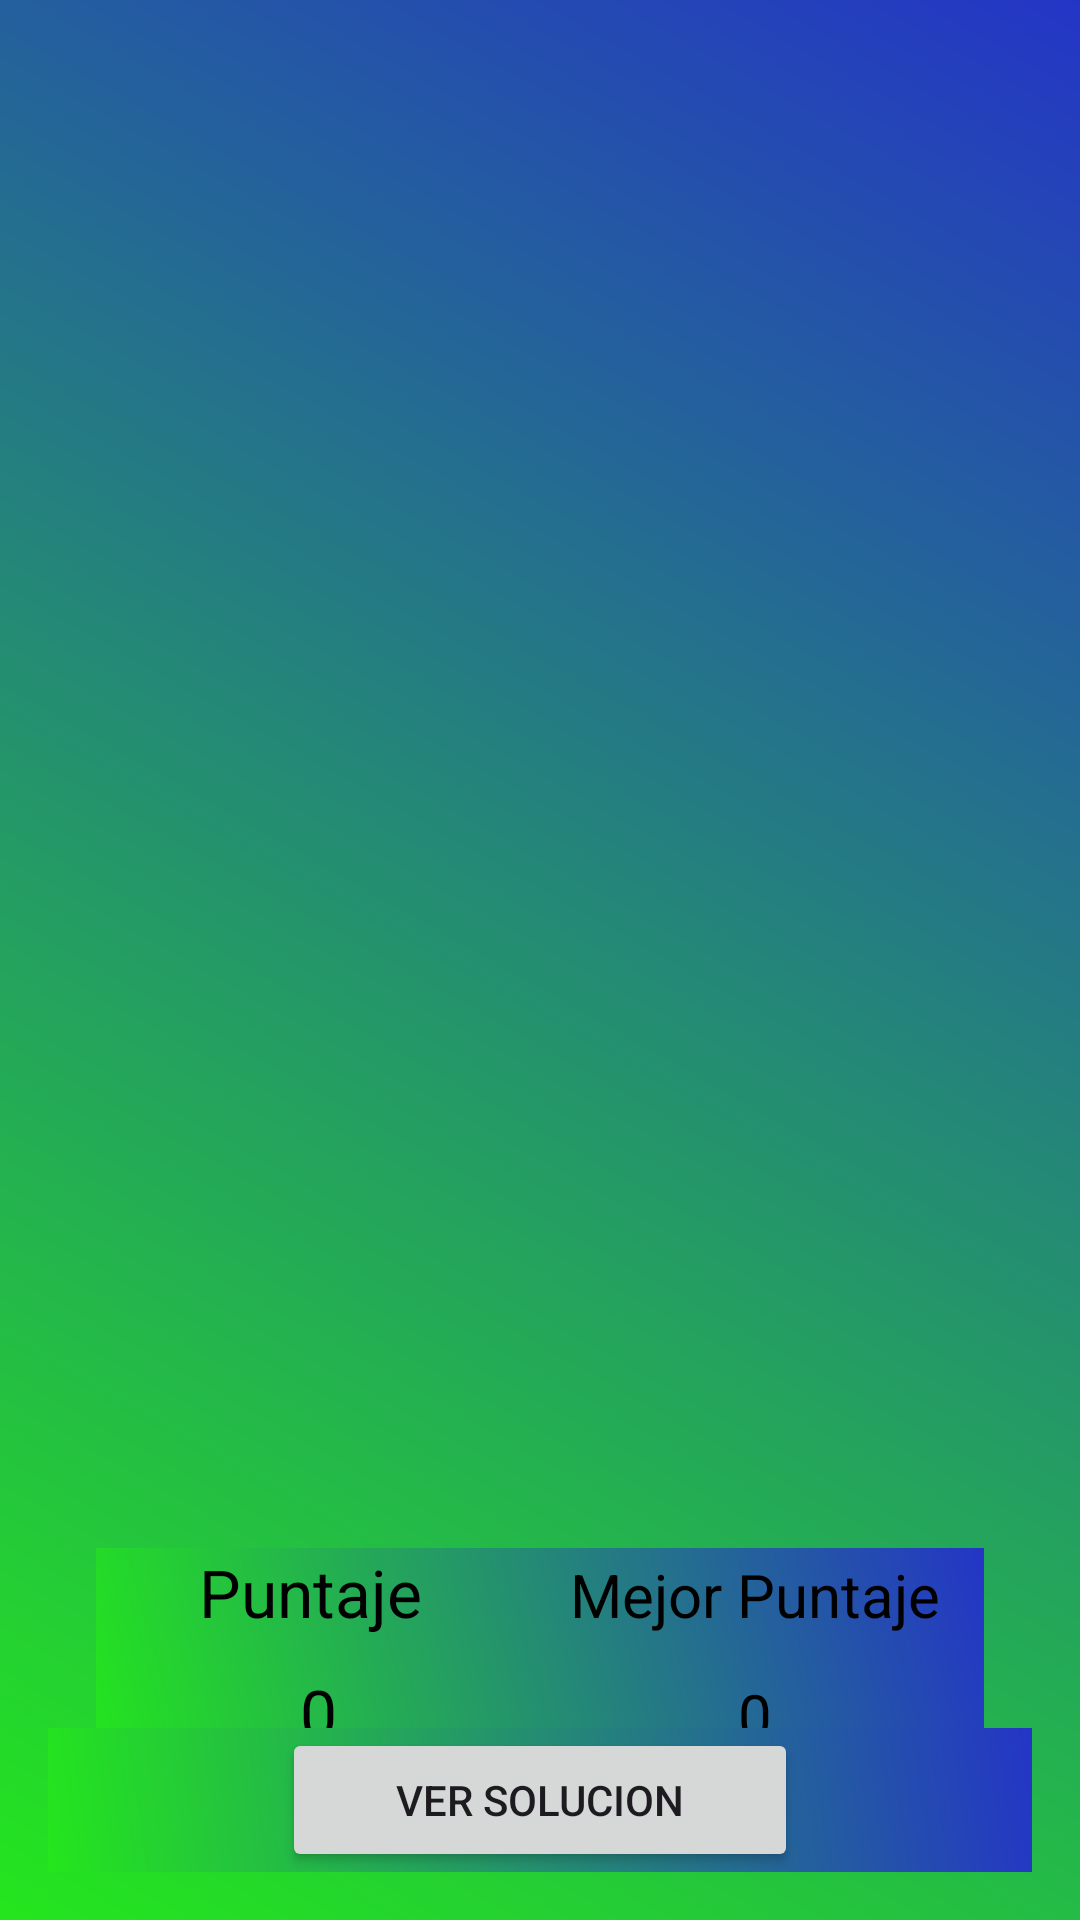

This screen was rendered from an Android layout file. Write that file and the resources it references.
<!-- AndroidManifest.xml: application theme Theme._20190674_LAB6_IOT -->
<!-- res/layout/activity_stf_puzzle.xml -->
<?xml version="1.0" encoding="utf-8"?>
<RelativeLayout xmlns:android="http://schemas.android.com/apk/res/android"
    xmlns:tools="http://schemas.android.com/tools"
    android:id="@+id/puzzle_container"
    android:layout_width="match_parent"
    android:background="@drawable/background_degradado"
    android:layout_height="match_parent"
    android:paddingBottom="16dp"
    android:paddingLeft="16dp"
    android:paddingRight="16dp"
    android:paddingTop="16dp"
    tools:context=".StfPuzzle">


    <LinearLayout
        android:layout_width="match_parent"
        android:layout_height="wrap_content"
        android:layout_marginTop="600dp"
        android:background="@drawable/background_degradado"
        android:layout_alignParentTop="true"
        android:layout_alignParentLeft="true"
        android:layout_alignParentStart="true"
        android:id="@+id/buttonLayout2"
        android:scrollbarAlwaysDrawHorizontalTrack="true"
        android:weightSum="2"
        >

        <Button
            android:id="@+id/photo_button"
            android:layout_width="0dp"
            android:layout_height="wrap_content"
            android:layout_weight="1"
            android:layout_alignParentBottom="true"
            android:layout_alignParentLeft="true"
            android:layout_alignParentStart="true"
            android:onClick="dispatchTakePictureIntent"
            android:text="Subir imagen" />

        <Button
            android:id="@+id/shuffle_button"
            android:layout_width="0dp"
            android:layout_height="wrap_content"
            android:layout_weight="1"
            android:layout_alignTop="@+id/photo_button"
            android:layout_toEndOf="@+id/photo_button"
            android:layout_toRightOf="@+id/photo_button"
            android:onClick="shuffleImage"
            android:text="Inicio" />

    </LinearLayout>


    <GridLayout
        android:layout_width="wrap_content"
        android:layout_height="wrap_content"
        android:background="@drawable/background_degradado"
        android:layout_alignParentStart="true"
        android:layout_alignParentTop="true"
        android:layout_alignParentEnd="true"
        android:layout_marginStart="16dp"
        android:layout_marginTop="500dp"
        android:layout_marginEnd="16dp"
        android:columnCount="1"
        android:rowCount="2">

        <LinearLayout
            android:layout_width="match_parent"
            android:layout_height="40dp"
            android:layout_row="0"
            android:weightSum="2">

            <TextView
                android:id="@+id/puntaje"
                android:layout_width="0dp"
                android:layout_height="wrap_content"
                android:layout_weight="1"
                android:gravity="center"
                android:text="Puntaje "
                android:textColor="@android:color/black"
                android:textSize="22dp"></TextView>

            <TextView
                android:id="@+id/mejor"
                android:layout_width="0dp"
                android:layout_height="wrap_content"
                android:layout_weight="1"
                android:gravity="center"
                android:text="Mejor Puntaje "
                android:textColor="@android:color/black"
                android:textSize="20dp"></TextView>
        </LinearLayout>

        <LinearLayout
            android:layout_width="match_parent"
            android:layout_height="40dp"
            android:layout_row="0"
            android:weightSum="2">

            <TextView
                android:id="@+id/puntaje1"
                android:layout_width="0dp"
                android:layout_height="wrap_content"
                android:layout_weight="1"
                android:gravity="center"
                android:text="0"
                android:textColor="@android:color/black"
                android:textSize="22dp"></TextView>

            <TextView
                android:id="@+id/mejor1"
                android:layout_width="0dp"
                android:layout_height="wrap_content"
                android:layout_weight="1"
                android:gravity="center"
                android:text="0 "
                android:textColor="@android:color/black"
                android:textSize="20dp"></TextView>
        </LinearLayout>

    </GridLayout>


    <LinearLayout
        android:layout_width="match_parent"
        android:layout_height="wrap_content"
        android:layout_alignParentBottom="true"
        android:layout_alignParentLeft="true"
        android:layout_alignParentStart="true"
        android:gravity="center"
        android:id="@+id/buttonLayout"
        android:background="@drawable/background_degradado"
        android:scrollbarAlwaysDrawHorizontalTrack="true"
        android:weightSum="4"
        >

        <Button
            android:id="@+id/solucion"
            android:layout_width="wrap_content"
            android:layout_height="wrap_content"
            android:layout_weight="1"
            android:layout_alignParentBottom="true"
            android:layout_alignParentLeft="true"
            android:layout_alignParentStart="true"
            android:onClick="dispatchTakePictureIntent"
            android:text="Ver solucion" />



    </LinearLayout>


</RelativeLayout>
<!-- resources referenced by this layout -->
<resources>
  <!-- drawable background_degradado (drawable) -->
  <?xml version="1.0" encoding="utf-8"?>
  <shape xmlns:android="http://schemas.android.com/apk/res/android">
      <gradient
          android:startColor="#24E61D"
          android:endColor="#2435C6"
          android:angle="45"
      />
  </shape>
  <style name="Theme._20190674_LAB6_IOT" parent="Base.Theme._20190674_LAB6_IOT" />
  <style name="Base.Theme._20190674_LAB6_IOT" parent="Theme.Material3.DayNight.NoActionBar">
          
          
      </style>
</resources>
